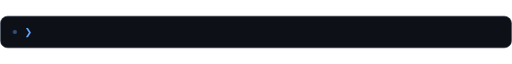
t = 0.00 s
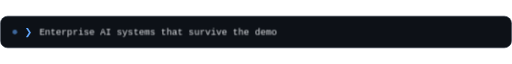
t = 1.48 s
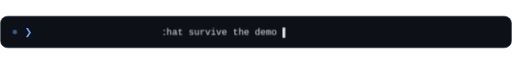
t = 3.36 s
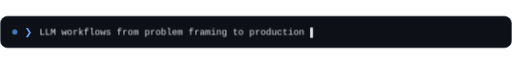
t = 4.96 s
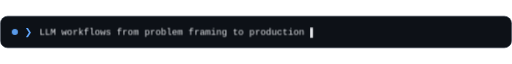
t = 6.52 s
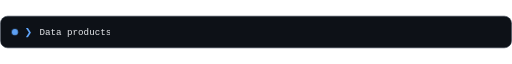
t = 8.24 s

The animated SVG that drew these frames (rendered in a browser with its animation timeline set to each time). Animation: 6 CSS @keyframes rules; frames cover the first 8.24 s, repeats indefinitely.

<svg xmlns="http://www.w3.org/2000/svg" width="1000" height="64" viewBox="0 0 1000 64" role="img" aria-labelledby="title desc">
  <title id="title">What Yixuan is building</title>
  <desc id="desc">Four engineering taglines rotate with a type-on animation.</desc>
  <defs>
    <linearGradient id="rail" x1="0" y1="0" x2="1" y2="0">
      <stop offset="0" stop-color="#60a5fa" stop-opacity="0"/>
      <stop offset=".5" stop-color="#60a5fa" stop-opacity=".55"/>
      <stop offset="1" stop-color="#60a5fa" stop-opacity="0"/>
    </linearGradient>
    <style>
      .line { opacity: 0; clip-path: inset(0 100% 0 0); }
      .line-1 { animation: type-1 16s linear infinite; }
      .line-2 { animation: type-2 16s linear infinite; }
      .line-3 { animation: type-3 16s linear infinite; }
      .line-4 { animation: type-4 16s linear infinite; }
      .caret { animation: blink .8s steps(2, end) infinite; }
      .dot { animation: pulse 1.8s ease-in-out infinite; transform-origin: 29px 32px; }
      @keyframes type-1 { 0% { opacity:1;clip-path:inset(0 100% 0 0) } 6%,19% { opacity:1;clip-path:inset(0) } 23% { opacity:1;clip-path:inset(0 0 0 100%) } 24.9%,100% { opacity:0 } }
      @keyframes type-2 { 0%,24.9% { opacity:0 } 25% { opacity:1;clip-path:inset(0 100% 0 0) } 31%,44% { opacity:1;clip-path:inset(0) } 48% { opacity:1;clip-path:inset(0 0 0 100%) } 49.9%,100% { opacity:0 } }
      @keyframes type-3 { 0%,49.9% { opacity:0 } 50% { opacity:1;clip-path:inset(0 100% 0 0) } 56%,69% { opacity:1;clip-path:inset(0) } 73% { opacity:1;clip-path:inset(0 0 0 100%) } 74.9%,100% { opacity:0 } }
      @keyframes type-4 { 0%,74.9% { opacity:0 } 75% { opacity:1;clip-path:inset(0 100% 0 0) } 81%,94% { opacity:1;clip-path:inset(0) } 98% { opacity:1;clip-path:inset(0 0 0 100%) } 100% { opacity:0 } }
      @keyframes blink { 0%,48% { opacity:1 } 49%,100% { opacity:0 } }
      @keyframes pulse { 0%,100% { opacity:.45;transform:scale(.8) } 50% { opacity:1;transform:scale(1.25) } }
      @media (prefers-reduced-motion: reduce) {
        .line { animation:none;opacity:0; }
        .line-1 { opacity:1;clip-path:none; }
        .caret,.dot { animation:none; }
      }
    </style>
  </defs>
  <rect x="1" y="1" width="998" height="62" rx="14" fill="#0d1117" stroke="#2d3748"/>
  <path d="M92 55H963" stroke="url(#rail)"/>
  <circle class="dot" cx="29" cy="32" r="5" fill="#60a5fa"/>
  <text x="48" y="38" fill="#60a5fa" font-family="ui-monospace, SFMono-Regular, Menlo, Consolas, monospace" font-size="18">❯</text>
  <g fill="#e5e7eb" font-family="ui-monospace, SFMono-Regular, Menlo, Consolas, monospace" font-size="18">
    <text class="line line-1" x="77" y="38">Enterprise AI systems that survive the demo<tspan class="caret"> ▌</tspan></text>
    <text class="line line-2" x="77" y="38">LLM workflows from problem framing to production<tspan class="caret"> ▌</tspan></text>
    <text class="line line-3" x="77" y="38">Data products that turn complexity into decisions<tspan class="caret"> ▌</tspan></text>
    <text class="line line-4" x="77" y="38">Useful things at the intersection of AI × systems<tspan class="caret"> ▌</tspan></text>
  </g>
</svg>
